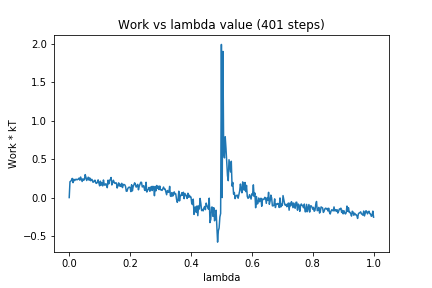

The file beside this chart, header and first rows:
0, 0.0
1, 0.2066
2, 0.2122
3, 0.2279
4, 0.2493
5, 0.194
6, 0.2387
7, 0.2204
8, 0.2309
9, 0.2396
10, 0.2314
11, 0.234
12, 0.2429
13, 0.2538
14, 0.2261
15, 0.2672
16, 0.2373
17, 0.2091
18, 0.2441
19, 0.2268
20, 0.2336
21, 0.2987
22, 0.2633
23, 0.2223
24, 0.2422
25, 0.2651
26, 0.227
27, 0.2557
28, 0.2196
29, 0.236
30, 0.2351
31, 0.202
32, 0.2012
33, 0.2214
34, 0.2255
35, 0.1882
36, 0.185
37, 0.1991
38, 0.2302
39, 0.1882
40, 0.1526
41, 0.2134
42, 0.1623
43, 0.1937
44, 0.1519
45, 0.2288
46, 0.1721
47, 0.1592
48, 0.1796
49, 0.1714
50, 0.1285
51, 0.2266
52, 0.1785
53, 0.2249
54, 0.2339
55, 0.2612
56, 0.1641
57, 0.1887
58, 0.2259
59, 0.2025
60, 0.185
... 340 more rows
